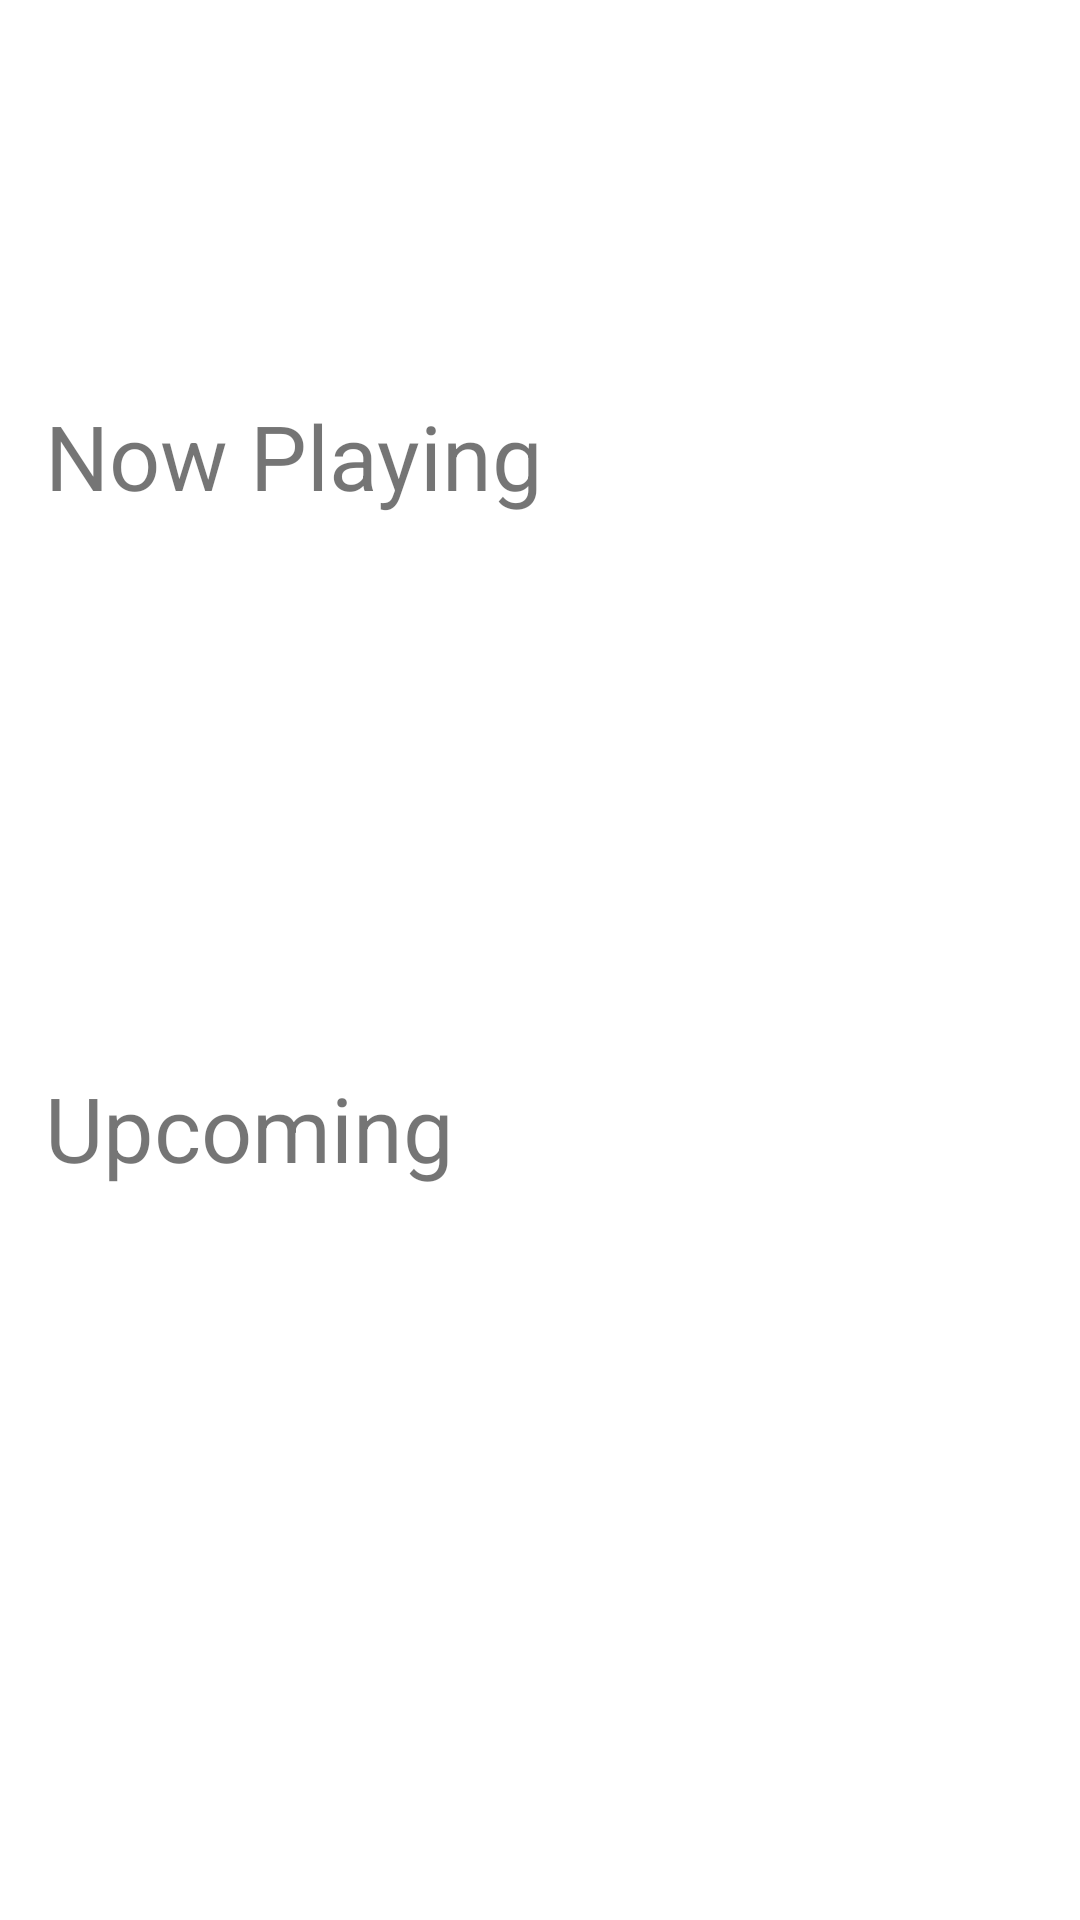

Android layout source for this screen:
<!-- AndroidManifest.xml: application theme Theme.VideoBoxR -->
<!-- res/layout/main_fragment.xml -->
<?xml version="1.0" encoding="utf-8"?>
<androidx.constraintlayout.widget.ConstraintLayout xmlns:android="http://schemas.android.com/apk/res/android"
    xmlns:app="http://schemas.android.com/apk/res-auto"
    xmlns:tools="http://schemas.android.com/tools"
    android:id="@+id/main"
    android:layout_width="match_parent"
    android:layout_height="match_parent"
    tools:context=".ui.main.bottommenu.favorite.home.MainFragment">

    <androidx.appcompat.widget.AppCompatTextView
        android:id="@+id/now_playing"
        android:layout_width="match_parent"
        android:layout_height="wrap_content"
        android:layout_marginStart="15dp"
        android:layout_marginTop="60dp"
        android:text="@string/now_playing"
        android:textSize="30sp"
        app:layout_constraintBottom_toTopOf="@+id/recycle_now_playing"
        app:layout_constraintTop_toTopOf="parent" />

    <androidx.recyclerview.widget.RecyclerView
        android:id="@+id/recycle_now_playing"
        android:layout_width="match_parent"
        android:layout_height="wrap_content"
        android:orientation="horizontal"
        app:layoutManager="androidx.recyclerview.widget.LinearLayoutManager"
        app:layout_constraintBottom_toTopOf="@+id/up_coming"
        app:layout_constraintEnd_toEndOf="parent"
        app:layout_constraintStart_toStartOf="parent"
        app:layout_constraintTop_toTopOf="@id/now_playing" />

    <androidx.appcompat.widget.AppCompatTextView
        android:id="@+id/up_coming"
        android:layout_width="match_parent"
        android:layout_height="wrap_content"
        android:layout_marginStart="15dp"
        android:text="@string/upcoming"
        android:textSize="30sp"
        app:layout_constraintBottom_toTopOf="@+id/recycle_upcoming"
        app:layout_constraintTop_toBottomOf="@+id/recycle_now_playing" />

    <androidx.recyclerview.widget.RecyclerView
        android:id="@+id/recycle_upcoming"
        android:layout_width="match_parent"
        android:layout_height="wrap_content"
        android:layout_marginTop="20dp"
        android:orientation="horizontal"
        app:layoutManager="androidx.recyclerview.widget.LinearLayoutManager"
        app:layout_constraintBottom_toBottomOf="parent"
        app:layout_constraintEnd_toEndOf="parent"
        app:layout_constraintStart_toStartOf="parent"
        app:layout_constraintTop_toBottomOf="@+id/up_coming" />

    <FrameLayout
        android:id="@+id/loadingLayout"
        android:layout_width="match_parent"
        android:layout_height="match_parent"
        android:background="@color/loadBackground"
        android:visibility="gone"
        tools:vibility="value">

        <ProgressBar
            style="?android:attr/progressBarStyleLarge"
            android:layout_width="wrap_content"
            android:layout_height="wrap_content"
            android:layout_gravity="center" />
    </FrameLayout>

</androidx.constraintlayout.widget.ConstraintLayout>
<!-- resources referenced by this layout -->
<resources>
  <color name="loadBackground">#80FFFFFF</color>
  <string name="now_playing">Now Playing</string>
  <string name="upcoming">Upcoming</string>
  <style name="Theme.VideoBoxR" parent="Theme.MaterialComponents.DayNight.NoActionBar">
          
          <item name="colorPrimary">@color/purple_500</item>
          <item name="colorPrimaryVariant">@color/purple_700</item>
          <item name="colorOnPrimary">@color/white</item>
          
          <item name="colorSecondary">@color/teal_200</item>
          <item name="colorSecondaryVariant">@color/teal_700</item>
          <item name="colorOnSecondary">@color/black</item>
          
          <item name="android:statusBarColor" tools:targetApi="l">?attr/colorPrimaryVariant</item>
          
      </style>
  <color name="purple_500">#FF6200EE</color>
  <color name="purple_700">#FF3700B3</color>
  <color name="white">#FFFFFFFF</color>
  <color name="teal_200">#FF03DAC5</color>
  <color name="teal_700">#FF018786</color>
  <color name="black">#FF000000</color>
</resources>
